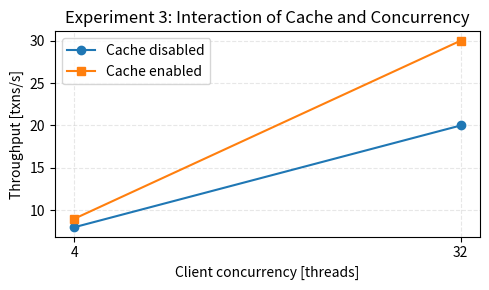

Reproduce this figure in Python.
import matplotlib.pyplot as plt

# Mock data for illustration (replace with your measured values later)
concurrency = [4, 32]  # low and high concurrency
tput_nocache = [8, 20]  # txns/s, no cache
tput_cache = [9, 30]  # txns/s, cache enabled

plt.figure(figsize=(5, 3))

plt.plot(concurrency, tput_nocache, marker="o", linestyle="-", label="Cache disabled")
plt.plot(concurrency, tput_cache, marker="s", linestyle="-", label="Cache enabled")

plt.xlabel("Client concurrency [threads]")
plt.ylabel("Throughput [txns/s]")
plt.title("Experiment 3: Interaction of Cache and Concurrency")
plt.xticks(concurrency)
plt.grid(True, linestyle="--", alpha=0.3)
plt.legend()

plt.tight_layout()
plt.savefig("exp3_interaction_throughput.png", dpi=300)
plt.show()
